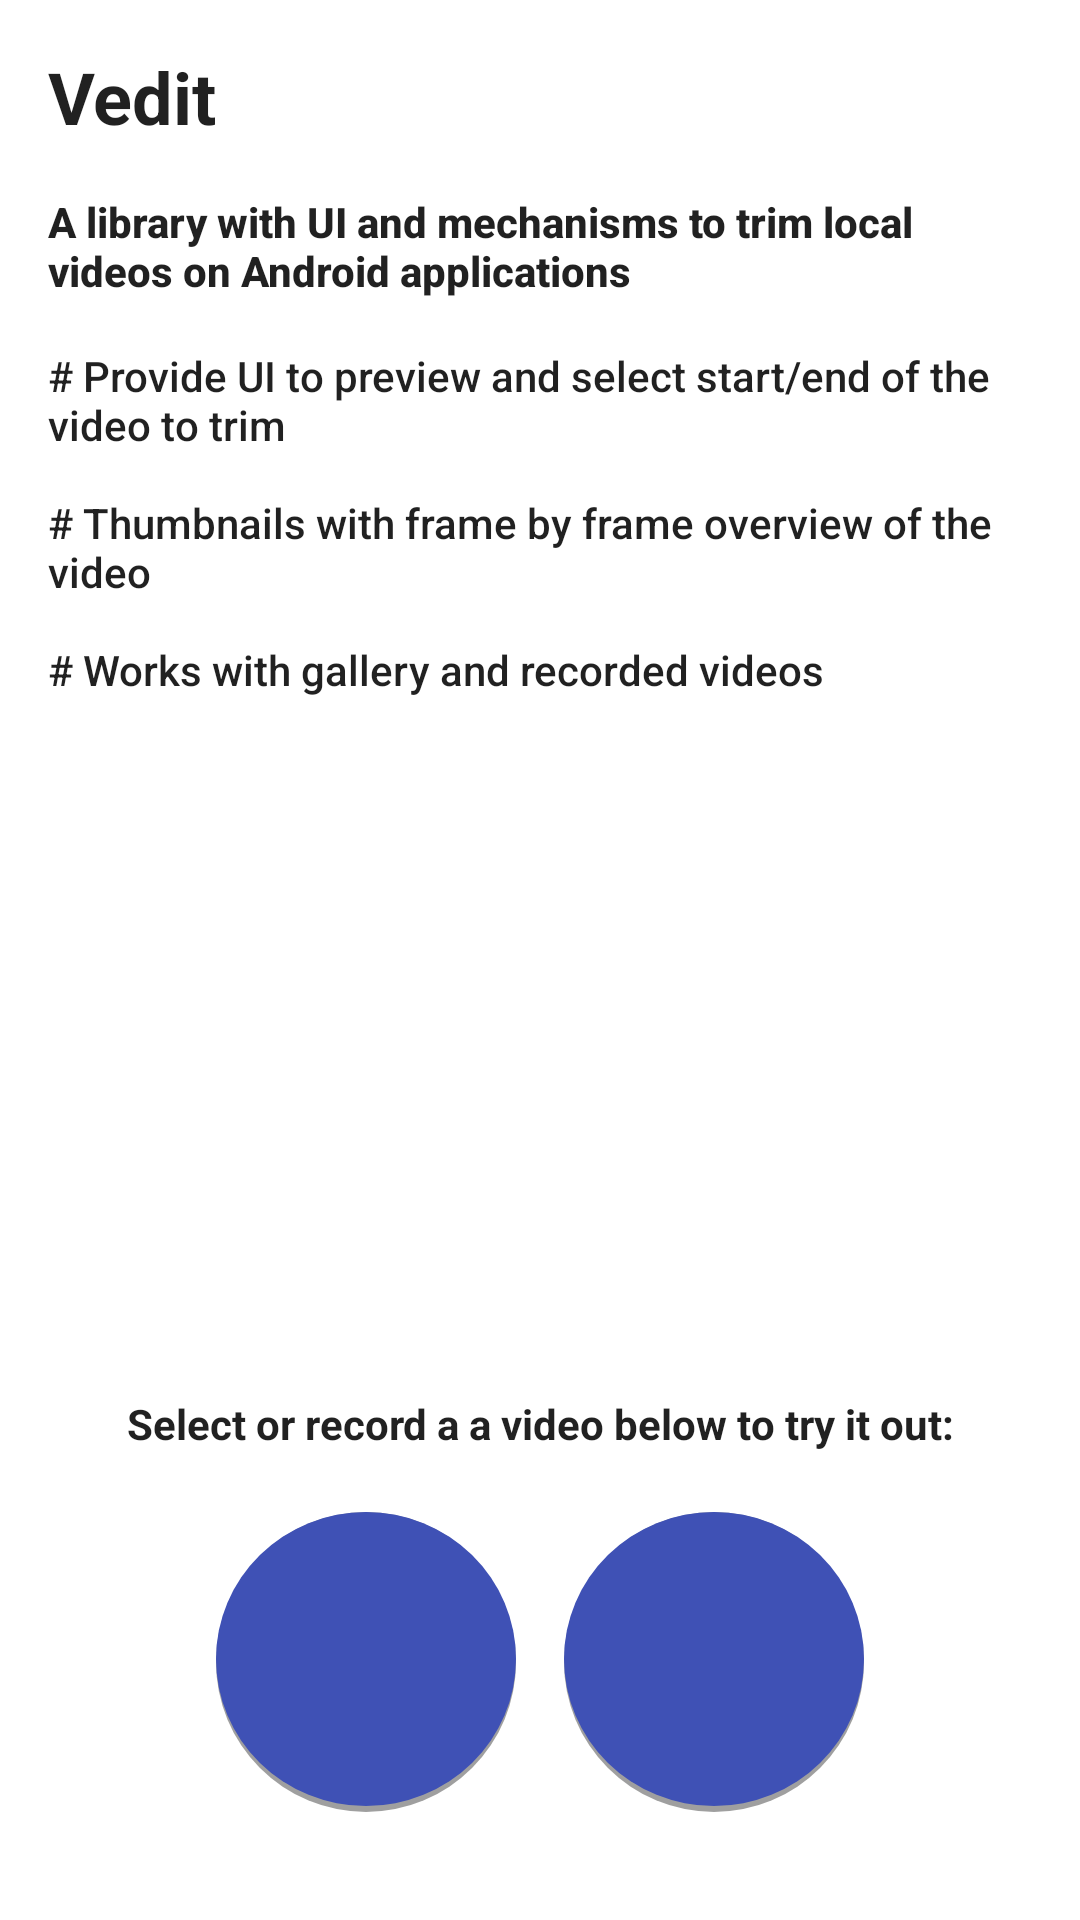

The Android layout XML behind this screen, and the referenced resources:
<!-- AndroidManifest.xml: application theme Theme.Vedit -->
<!-- res/layout/activity_main.xml -->
<?xml version="1.0" encoding="utf-8"?>
<LinearLayout xmlns:android="http://schemas.android.com/apk/res/android"
    xmlns:app="http://schemas.android.com/apk/res-auto"
    android:layout_width="match_parent"
    android:layout_height="match_parent"
    android:gravity="bottom"
    android:orientation="vertical"
    android:padding="16dp">

    <TextView
        style="@style/Base.TextAppearance.AppCompat.Headline"
        android:layout_width="match_parent"
        android:layout_height="wrap_content"
        android:text="@string/app_name"
        android:textStyle="bold" />

    <TextView
        style="@style/Base.TextAppearance.AppCompat.Body2"
        android:layout_width="match_parent"
        android:layout_height="wrap_content"
        android:paddingTop="16dp"
        android:text="@string/title_description"
        android:textStyle="bold" />

    <TextView
        style="@style/Base.TextAppearance.AppCompat.Body2"
        android:layout_width="match_parent"
        android:layout_height="0dp"
        android:layout_weight="1"
        android:paddingTop="16dp"
        android:text="@string/description_app" />

    <TextView
        style="@style/Base.TextAppearance.AppCompat.Body1"
        android:layout_width="match_parent"
        android:layout_height="wrap_content"
        android:gravity="center"
        android:text="@string/pick_a_video"
        android:textStyle="bold" />

    <LinearLayout
        android:layout_width="match_parent"
        android:layout_height="140dp"
        android:layout_gravity="bottom"
        android:gravity="center"
        android:orientation="horizontal">

        <ImageButton
            android:id="@+id/cameraButton"
            android:layout_width="100dp"
            android:layout_height="100dp"
            android:background="@drawable/background_button"
            android:src="@drawable/ic_videocam_black_24dp"
            app:tint="@android:color/white"
            android:contentDescription="TODO" />

        <Space
            android:layout_width="16dp"
            android:layout_height="16dp" />

        <ImageButton
            android:id="@+id/galleryButton"
            android:layout_width="100dp"
            android:layout_height="100dp"
            android:background="@drawable/background_button"
            android:src="@drawable/ic_photo_size_select_actual_black_24dp"
            app:tint="@android:color/white"
            android:contentDescription="TODO" />
    </LinearLayout>
</LinearLayout>
<!-- resources referenced by this layout -->
<resources>
  <!-- drawable background_button (drawable) -->
  <?xml version="1.0" encoding="utf-8"?>
  <layer-list xmlns:android="http://schemas.android.com/apk/res/android">
      <item>
          <shape xmlns:android="http://schemas.android.com/apk/res/android"
              android:shape="oval">
  
              <solid android:color="#60000000" />
  
          </shape>
      </item>
      <item android:bottom="2dp">
          <shape xmlns:android="http://schemas.android.com/apk/res/android"
              android:shape="oval">
  
              <solid android:color="@color/colorPrimary" />
          </shape>
      </item>
  </layer-list>
  <string name="app_name">Vedit</string>
  <string name="description_app">
              # Provide UI to preview and select start/end of the video to trim
          \n\n# Thumbnails with frame by frame overview of the video
          \n\n# Works with gallery and recorded videos
      </string>
  <string name="pick_a_video">Select or record a a video below to try it out:</string>
  <string name="title_description">A library with UI and mechanisms to trim local videos on Android applications</string>
  <style name="Theme.Vedit" parent="Theme.MaterialComponents.DayNight.DarkActionBar">
          
          <item name="colorPrimary">@color/purple_500</item>
          <item name="colorPrimaryVariant">@color/purple_700</item>
          <item name="colorOnPrimary">@color/white</item>
          
          <item name="colorSecondary">@color/teal_200</item>
          <item name="colorSecondaryVariant">@color/teal_700</item>
          <item name="colorOnSecondary">@color/black</item>
          
          <item name="android:statusBarColor" tools:targetApi="l">?attr/colorPrimaryVariant</item>
          
      </style>
  <color name="colorPrimary">#3F51B5</color>
  <color name="purple_500">#FF6200EE</color>
  <color name="purple_700">#FF3700B3</color>
  <color name="white">#FFFFFFFF</color>
  <color name="teal_200">#FF03DAC5</color>
  <color name="teal_700">#FF018786</color>
  <color name="black">#FF000000</color>
</resources>
